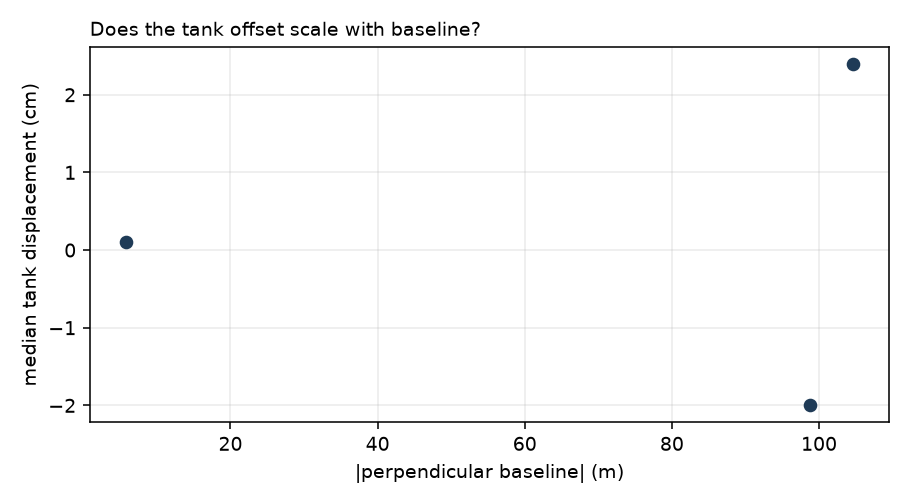

The table this chart was drawn from, first rows:
product, baseline_m, n_tanks, median_disp_cm, plane_r2, plane_amp_cm, resid_sd_cm, resid_nn_corr
S1AA_20240605T002857_20240617T002857_VVP…, -98.75, 374, -2, 0.6669, 3.812, 0.3378, 0.8794
S1AA_20240605T002857_20240629T002856_VVP…, 5.819, 347, 0.1083, 0.09102, 0.9021, 0.6397, 0.9781
S1AA_20240617T002857_20240629T002856_VVP…, 104.6, 385, 2.39, 0.2714, 3.285, 0.5847, 0.9569
